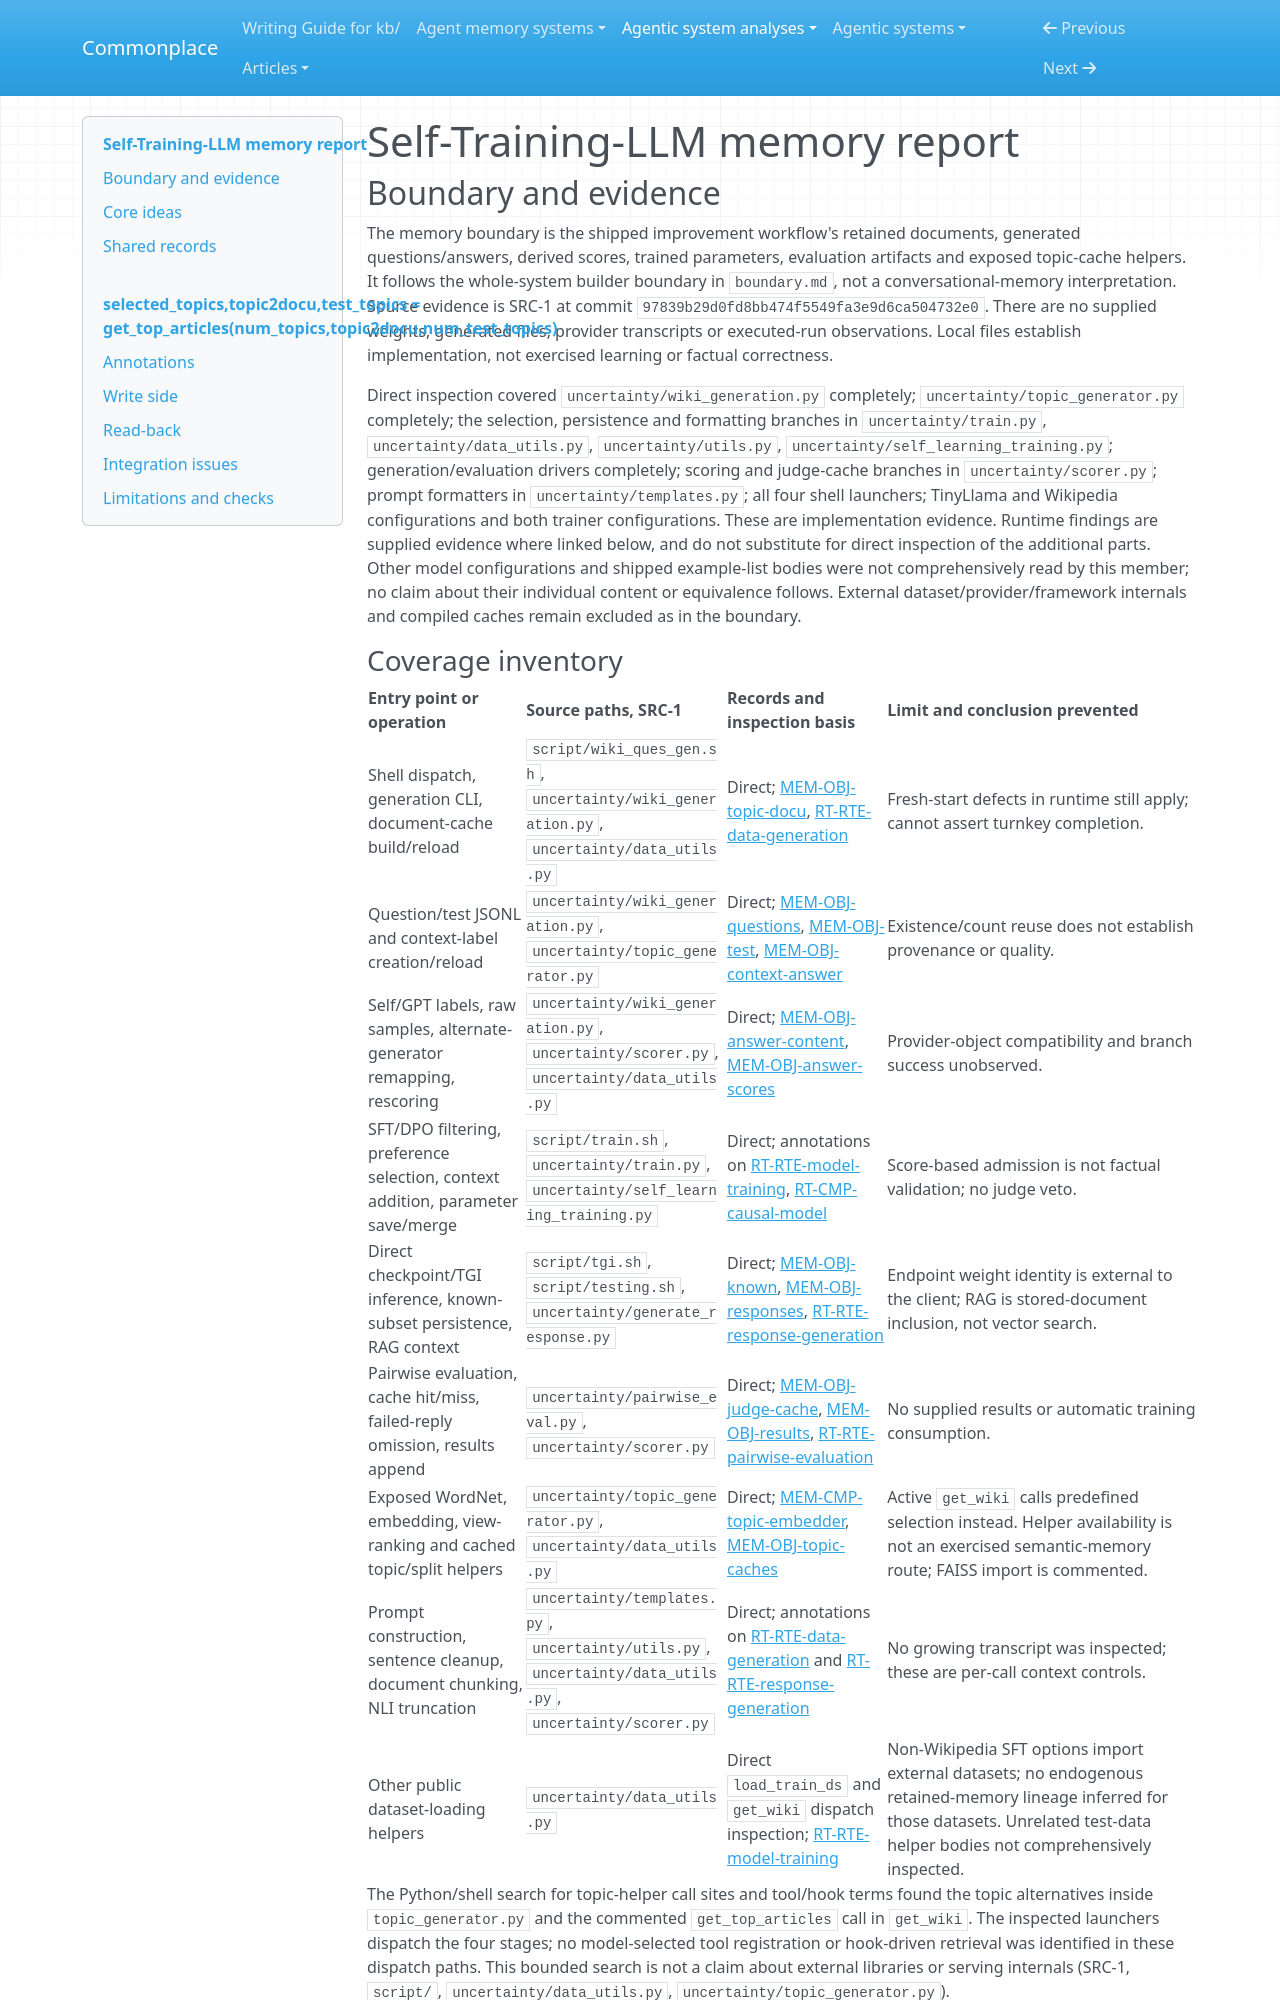

repository: zby/commonplace · page: agentic-system-analyses/retained/self-training-llm/memory/index.html · generator: mkdocs

---
type: agentic-system-analyses/types/agentic-system-memory-report.md
description: "Self-Training-LLM memory: persisted training candidates, score-driven parameter updates, evaluation caches and bounded per-call context."
run-id: AAS-2026-10-15-self-training-llm-5b5ee621bde2-01
source-identity: "https://github.com/wj210/Self-Training-LLM"
reviewed-boundary: "97839b29d0fd8bb474f5549fa3e9d6ca504732e0"
---

# Self-Training-LLM memory report

## Boundary and evidence

The memory boundary is the shipped improvement workflow's retained documents, generated questions/answers, derived scores, trained parameters, evaluation artifacts and exposed topic-cache helpers. It follows the whole-system builder boundary in `boundary.md`, not a conversational-memory interpretation. Source evidence is SRC-1 at commit `97839b29d0fd8bb474f5549fa3e9d6ca504732e0`. There are no supplied weights, generated files, provider transcripts or executed-run observations. Local files establish implementation, not exercised learning or factual correctness.

Direct inspection covered `uncertainty/wiki_generation.py` completely; `uncertainty/topic_generator.py` completely; the selection, persistence and formatting branches in `uncertainty/train.py`, `uncertainty/data_utils.py`, `uncertainty/utils.py`, `uncertainty/self_learning_training.py`; generation/evaluation drivers completely; scoring and judge-cache branches in `uncertainty/scorer.py`; prompt formatters in `uncertainty/templates.py`; all four shell launchers; TinyLlama and Wikipedia configurations and both trainer configurations. These are implementation evidence. Runtime findings are supplied evidence where linked below, and do not substitute for direct inspection of the additional parts. Other model configurations and shipped example-list bodies were not comprehensively read by this member; no claim about their individual content or equivalence follows. External dataset/provider/framework internals and compiled caches remain excluded as in the boundary.

### Coverage inventory

| Entry point or operation | Source paths, SRC-1 | Records and inspection basis | Limit and conclusion prevented |
|---|---|---|---|
| Shell dispatch, generation CLI, document-cache build/reload | `script/wiki_ques_gen.sh`, `uncertainty/wiki_generation.py`, `uncertainty/data_utils.py` | Direct; [MEM-OBJ-topic-docu](#mem-obj-topic-docu), [RT-RTE-data-generation](runtime.md#rt-rte-data-generation) | Fresh-start defects in runtime still apply; cannot assert turnkey completion. |
| Question/test JSONL and context-label creation/reload | `uncertainty/wiki_generation.py`, `uncertainty/topic_generator.py` | Direct; [MEM-OBJ-questions](#mem-obj-questions), [MEM-OBJ-test](#mem-obj-test), [MEM-OBJ-context-answer](#mem-obj-context-answer) | Existence/count reuse does not establish provenance or quality. |
| Self/GPT labels, raw samples, alternate-generator remapping, rescoring | `uncertainty/wiki_generation.py`, `uncertainty/scorer.py`, `uncertainty/data_utils.py` | Direct; [MEM-OBJ-answer-content](#mem-obj-answer-content), [MEM-OBJ-answer-scores](#mem-obj-answer-scores) | Provider-object compatibility and branch success unobserved. |
| SFT/DPO filtering, preference selection, context addition, parameter save/merge | `script/train.sh`, `uncertainty/train.py`, `uncertainty/self_learning_training.py` | Direct; annotations on [RT-RTE-model-training](runtime.md#rt-rte-model-training), [RT-CMP-causal-model](runtime.md#rt-cmp-causal-model) | Score-based admission is not factual validation; no judge veto. |
| Direct checkpoint/TGI inference, known-subset persistence, RAG context | `script/tgi.sh`, `script/testing.sh`, `uncertainty/generate_response.py` | Direct; [MEM-OBJ-known](#mem-obj-known), [MEM-OBJ-responses](#mem-obj-responses), [RT-RTE-response-generation](runtime.md#rt-rte-response-generation) | Endpoint weight identity is external to the client; RAG is stored-document inclusion, not vector search. |
| Pairwise evaluation, cache hit/miss, failed-reply omission, results append | `uncertainty/pairwise_eval.py`, `uncertainty/scorer.py` | Direct; [MEM-OBJ-judge-cache](#mem-obj-judge-cache), [MEM-OBJ-results](#mem-obj-results), [RT-RTE-pairwise-evaluation](runtime.md#rt-rte-pairwise-evaluation) | No supplied results or automatic training consumption. |
| Exposed WordNet, embedding, view-ranking and cached topic/split helpers | `uncertainty/topic_generator.py`, `uncertainty/data_utils.py` | Direct; [MEM-CMP-topic-embedder](#mem-cmp-topic-embedder), [MEM-OBJ-topic-caches](#mem-obj-topic-caches) | Active `get_wiki` calls predefined selection instead. Helper availability is not an exercised semantic-memory route; FAISS import is commented. |
| Prompt construction, sentence cleanup, document chunking, NLI truncation | `uncertainty/templates.py`, `uncertainty/utils.py`, `uncertainty/data_utils.py`, `uncertainty/scorer.py` | Direct; annotations on [RT-RTE-data-generation](runtime.md#rt-rte-data-generation) and [RT-RTE-response-generation](runtime.md#rt-rte-response-generation) | No growing transcript was inspected; these are per-call context controls. |
| Other public dataset-loading helpers | `uncertainty/data_utils.py` | Direct `load_train_ds` and `get_wiki` dispatch inspection; [RT-RTE-model-training](runtime.md#rt-rte-model-training) | Non-Wikipedia SFT options import external datasets; no endogenous retained-memory lineage inferred for those datasets. Unrelated test-data helper bodies not comprehensively inspected. |

The Python/shell search for topic-helper call sites and tool/hook terms found the topic alternatives inside `topic_generator.py` and the commented `get_top_articles` call in `get_wiki`. The inspected launchers dispatch the four stages; no model-selected tool registration or hook-driven retrieval was identified in these dispatch paths. This bounded search is not a claim about external libraries or serving internals (SRC-1, `script/`, `uncertainty/data_utils.py`, `uncertainty/topic_generator.py`).
